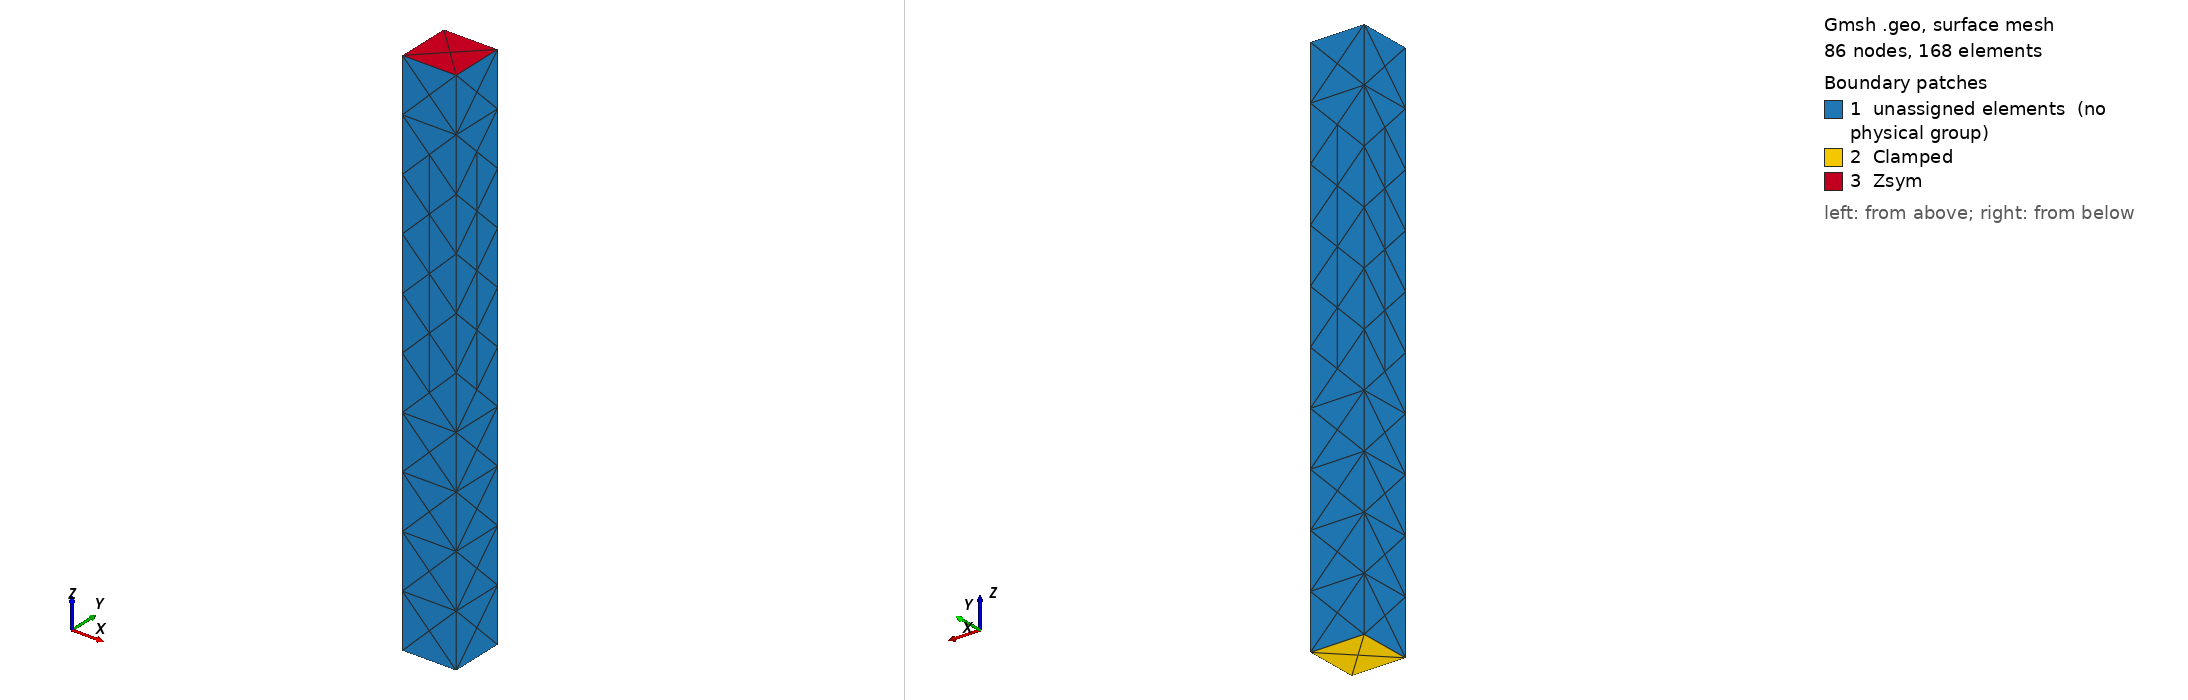

Gmsh geometry script, surface-meshed: 86 nodes, 168 surface elements. Boundary patches (legend numbers): 1 unassigned elements (no physical group), 2 Clamped, 3 Zsym. Left view from above one corner, right view from below the opposite corner. Legend entries are the model's physical surfaces; 'unassigned elements' are surfaces in no physical group. The drawing asked Gmsh for element sizes between 1% and 20% of the model's largest extent; the script's own settings can give other sizes.

=== beam.geo (drawn) ===
// Gmsh project created on Thu Nov 16 22:26:03 2017
SetFactory("OpenCASCADE");
//+
SetFactory("Built-in");
//+
SetFactory("Built-in");
//+
SetFactory("Built-in");
//+
SetFactory("Built-in");
//+
SetFactory("OpenCASCADE");
Box(1) = {0, 0, 0, 1, 1, 10};
//+
Physical Surface("Clamped") = {5};
//+
Physical Surface("Zsym") = {6};
//+
Physical Volume("beam") = {1};
